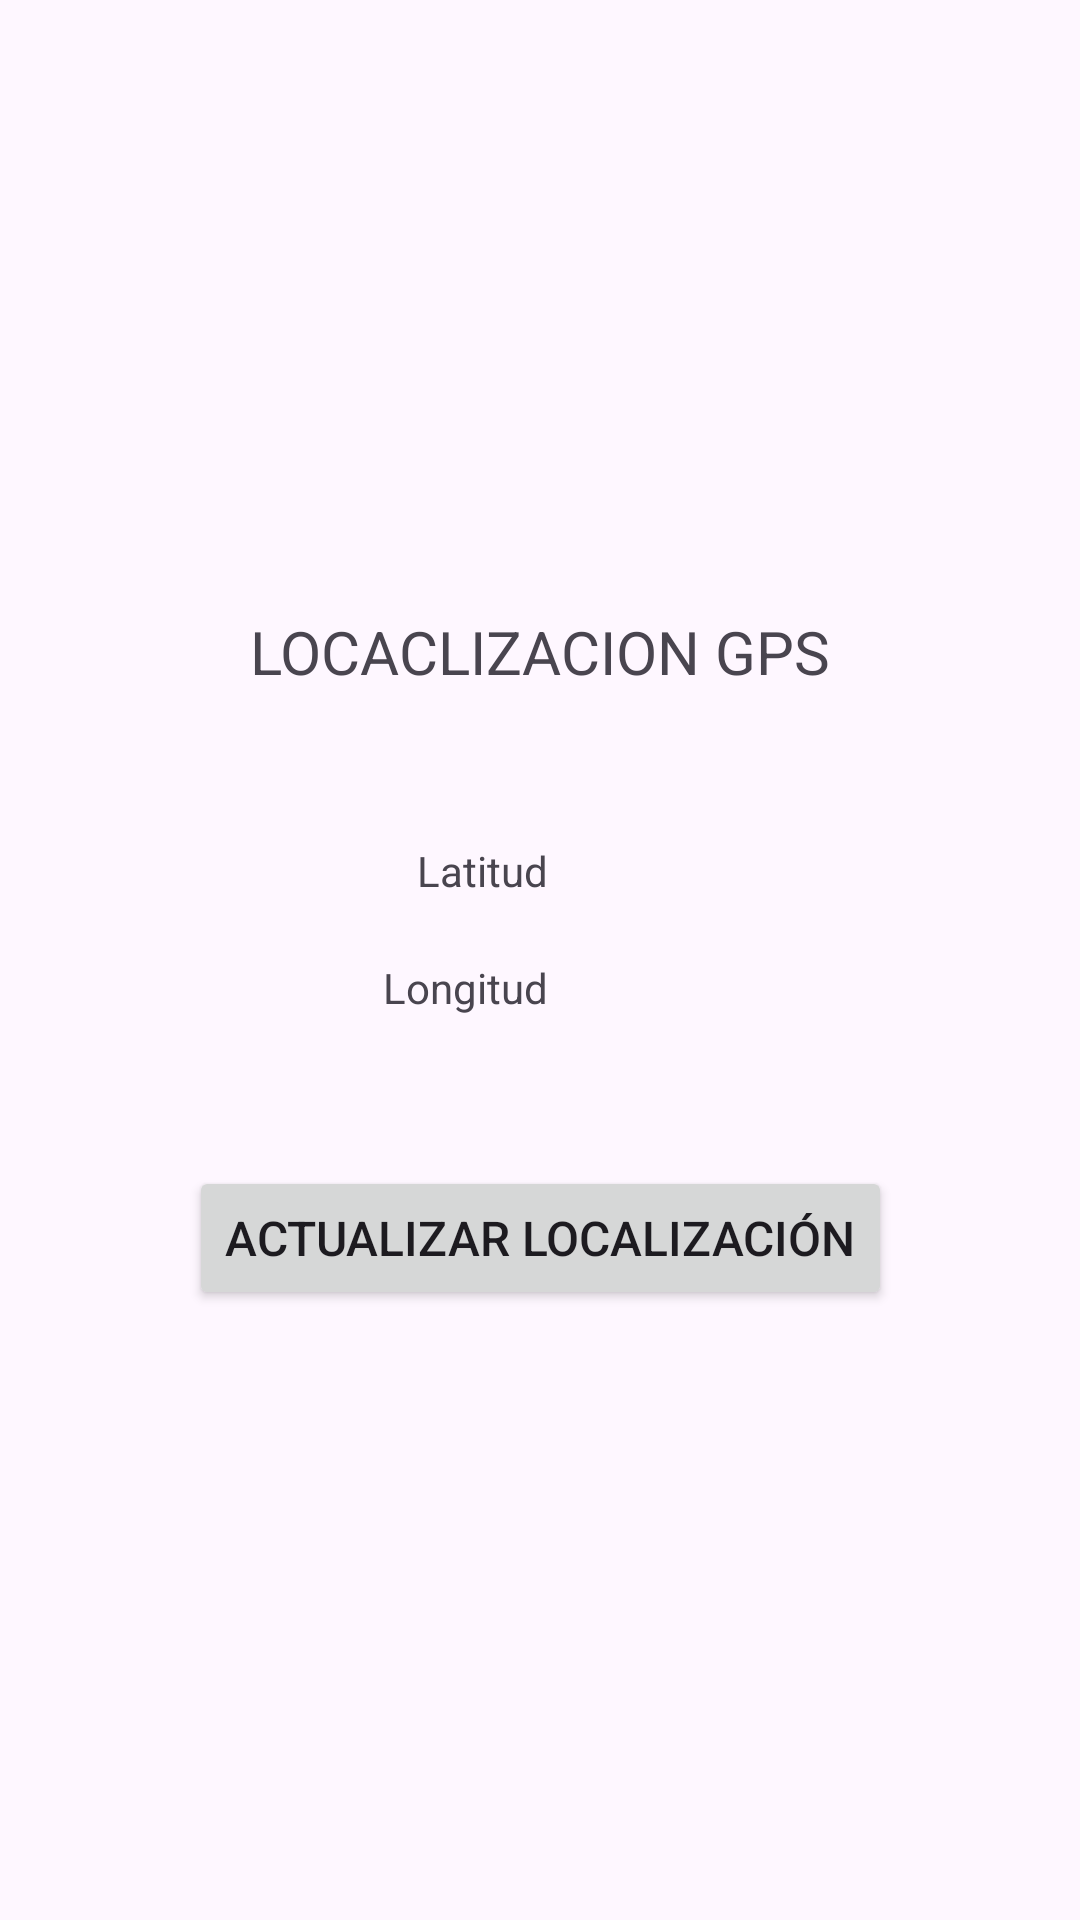

Reconstruct the res/layout file that produces this screen, plus the resources it refers to.
<!-- AndroidManifest.xml: application theme Theme.Practica3 -->
<!-- res/layout/activity_localizacion.xml -->
<?xml version="1.0" encoding="utf-8"?>
<androidx.constraintlayout.widget.ConstraintLayout xmlns:android="http://schemas.android.com/apk/res/android"
    xmlns:app="http://schemas.android.com/apk/res-auto"
    xmlns:tools="http://schemas.android.com/tools"
    android:id="@+id/main"
    android:layout_width="match_parent"
    android:layout_height="match_parent"
    android:padding="16dp"
    tools:context=".Localizacion">

    <LinearLayout
        android:layout_width="wrap_content"
        android:layout_height="wrap_content"
        app:layout_constraintTop_toTopOf="parent"
        app:layout_constraintEnd_toEndOf="parent"
        app:layout_constraintStart_toStartOf="parent"
        app:layout_constraintBottom_toBottomOf="parent"
        android:orientation="vertical"
        android:gravity="center">

        <TextView
            android:id="@+id/textView1"
            android:layout_width="wrap_content"
            android:layout_height="wrap_content"
            android:text="@string/tv1"
            android:textSize="20sp" />

        <LinearLayout
            android:layout_width="wrap_content"
            android:layout_height="wrap_content"
            android:orientation="vertical"
            android:gravity="end"
            android:layout_marginTop="50dp">

            <LinearLayout
                android:layout_width="wrap_content"
                android:layout_height="wrap_content">

                <TextView
                    android:id="@+id/textView2"
                    android:layout_width="wrap_content"
                    android:layout_height="wrap_content"
                    android:layout_marginEnd="50dp"
                    android:text="@string/tv2" />

                <TextView
                    android:id="@+id/textView3"
                    android:layout_width="wrap_content"
                    android:layout_height="wrap_content" />

            </LinearLayout>


            <LinearLayout
                android:layout_width="wrap_content"
                android:layout_height="wrap_content"
                android:layout_marginTop="20dp">
                <TextView
                    android:id="@+id/textView4"
                    android:layout_width="wrap_content"
                    android:layout_height="wrap_content"
                    android:layout_marginEnd="50dp"
                    android:text="@string/tv4" />

                <TextView
                    android:id="@+id/textView5"
                    android:layout_width="wrap_content"
                    android:layout_height="wrap_content" />

            </LinearLayout>

        </LinearLayout>

        <Button
            android:id="@+id/button_1"
            android:layout_width="wrap_content"
            android:layout_height="wrap_content"
            android:layout_marginTop="50dp"
            android:text="@string/bt1"
            android:textSize="16sp" />

    </LinearLayout>



</androidx.constraintlayout.widget.ConstraintLayout>
<!-- resources referenced by this layout -->
<resources>
  <string name="bt1">Actualizar localización</string>
  <string name="tv1">LOCACLIZACION GPS</string>
  <string name="tv2">Latitud</string>
  <string name="tv4">Longitud</string>
  <style name="Theme.Practica3" parent="Base.Theme.Practica3" />
  <style name="Base.Theme.Practica3" parent="Theme.Material3.DayNight">
          
          
      </style>
</resources>
